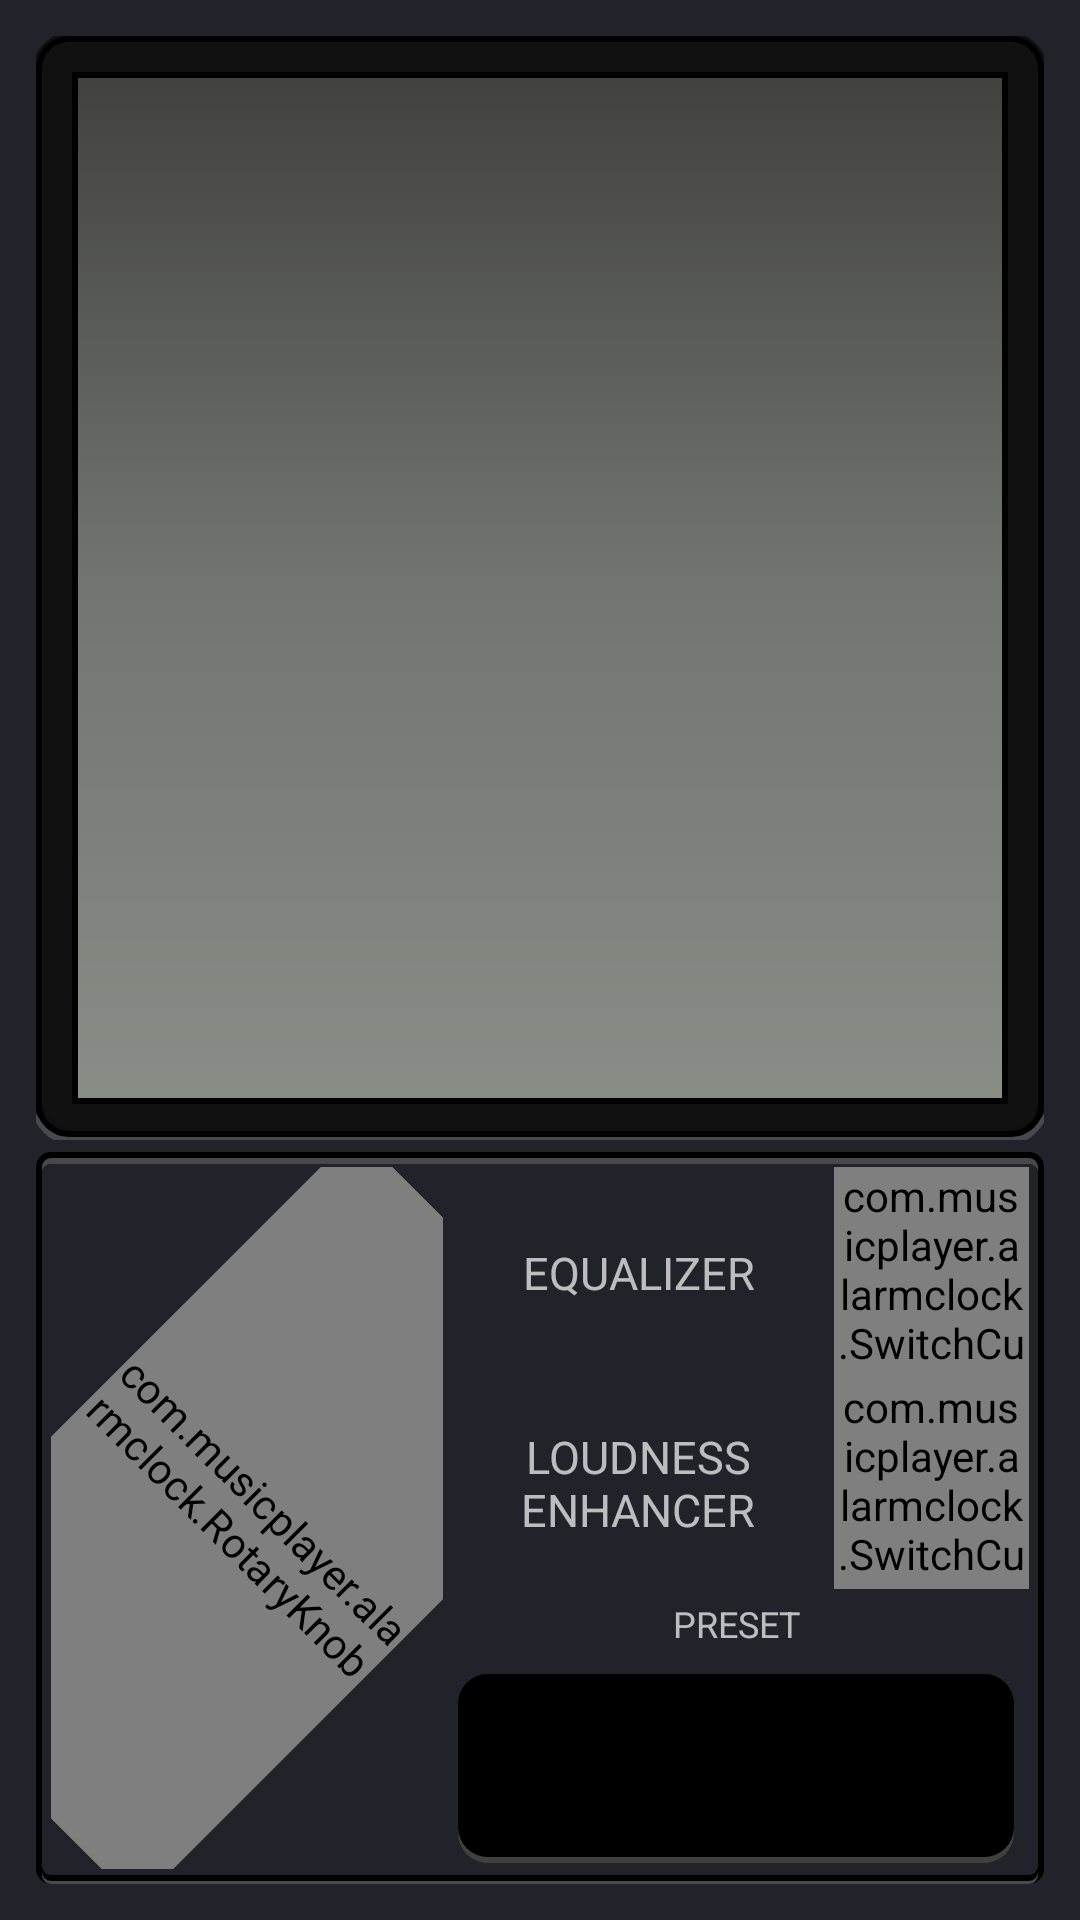

This screen was rendered from an Android layout file. Write that file and the resources it references.
<!-- AndroidManifest.xml: application theme Theme.AppCompat.NoActionBar.Launcher -->
<!-- res/layout/fragment_equalizer.xml -->
<?xml version="1.0" encoding="utf-8"?>
<FrameLayout xmlns:android="http://schemas.android.com/apk/res/android"
    xmlns:app="http://schemas.android.com/apk/res-auto"
    android:layout_width="match_parent"
    android:layout_height="match_parent"
    android:orientation="horizontal"
    android:padding="5dp">

    <LinearLayout
        android:layout_width="match_parent"
        android:layout_height="match_parent"
        android:orientation="vertical"
        android:padding="5dp">

        <LinearLayout
            android:id="@+id/equalizers_panel"
            android:layout_width="match_parent"
            android:layout_height="match_parent"
            android:layout_gravity="right|center_horizontal"
            android:layout_margin="2dp"
            android:layout_weight="1"
            android:background="@drawable/display"
            android:baselineAligned="true"
            android:orientation="horizontal"
            android:padding="10dp" />

        <LinearLayout
            android:layout_width="match_parent"
            android:layout_height="match_parent"
            android:layout_margin="2dp"
            android:layout_weight="1.5"
            android:background="@drawable/panel_flat"
            android:orientation="horizontal"
            android:padding="5dp">

            <LinearLayout
                android:layout_width="match_parent"
                android:layout_height="match_parent"
                android:layout_weight="1.5"
                android:gravity="center_horizontal|center_vertical"
                android:orientation="vertical">

                <com.musicplayer.alarmclock.RotaryKnob
                    android:id="@+id/loudness_enhancer_knob"
                    android:layout_width="match_parent"
                    android:layout_height="match_parent"
                    android:layout_weight="1"
                    android:rotation="45"
                    android:scaleType="fitCenter"
                    android:visibility="visible" />

                <TextView
                    android:layout_width="match_parent"
                    android:layout_height="wrap_content"
                    android:text="@string/loudness_enhancer"
                    android:textAlignment="center"
                    android:textSize="12sp"
                    android:visibility="gone" />

            </LinearLayout>

            <LinearLayout
                android:layout_width="match_parent"
                android:layout_height="match_parent"
                android:layout_weight="1"
                android:orientation="vertical">

                <LinearLayout
                    android:layout_width="match_parent"
                    android:layout_height="match_parent"
                    android:layout_weight="2"
                    android:gravity="center_vertical"
                    android:orientation="vertical">

                    <LinearLayout
                        android:layout_width="match_parent"
                        android:layout_height="match_parent"
                        android:layout_weight="1"
                        android:orientation="horizontal">

                        <TextView
                            android:layout_width="match_parent"
                            android:layout_height="match_parent"
                            android:layout_weight="1"
                            android:gravity="center_horizontal|center_vertical"
                            android:maxLines="1"
                            android:padding="5dp"
                            android:singleLine="false"
                            android:text="@string/equalizer"
                            app:autoSizeMaxTextSize="15sp"
                            app:autoSizeMinTextSize="8sp"
                            app:autoSizeTextType="uniform" />

                        <FrameLayout
                            android:layout_width="match_parent"
                            android:layout_height="wrap_content"
                            android:layout_gravity="center_vertical"
                            android:layout_weight="2">

                            <com.musicplayer.alarmclock.SwitchCustom
                                android:id="@+id/equalizerSwitch"
                                android:layout_width="wrap_content"
                                android:layout_height="wrap_content"
                                android:layout_gravity="center"
                                android:thumb="@drawable/thumb"
                                app:splitTrack="false"
                                app:track="@drawable/switch_selector" />
                        </FrameLayout>

                    </LinearLayout>

                    <LinearLayout
                        android:layout_width="match_parent"
                        android:layout_height="match_parent"
                        android:layout_weight="1"
                        android:gravity="center_vertical"
                        android:orientation="horizontal">

                        <TextView
                            android:layout_width="match_parent"
                            android:layout_height="match_parent"
                            android:layout_weight="1"
                            android:gravity="center_horizontal|center_vertical"
                            android:maxLines="2"
                            android:padding="5dp"
                            android:singleLine="false"
                            android:text="@string/loudness_enhancer"
                            app:autoSizeMaxTextSize="15sp"
                            app:autoSizeMinTextSize="8sp"
                            app:autoSizeTextType="uniform" />

                        <FrameLayout
                            android:layout_width="match_parent"
                            android:layout_height="wrap_content"
                            android:layout_gravity="center_vertical"
                            android:layout_weight="2">

                            <com.musicplayer.alarmclock.SwitchCustom
                                android:id="@+id/loudnesSwitch"
                                android:layout_width="wrap_content"
                                android:layout_height="wrap_content"
                                android:layout_gravity="center"
                                android:thumb="@drawable/thumb"
                                app:splitTrack="false"
                                app:track="@drawable/switch_selector" />
                        </FrameLayout>

                    </LinearLayout>

                </LinearLayout>

                <LinearLayout
                    android:layout_width="match_parent"
                    android:layout_height="match_parent"
                    android:layout_weight="3"
                    android:orientation="vertical">

                    <TextView
                        android:layout_width="match_parent"
                        android:layout_height="match_parent"
                        android:layout_weight="3"
                        android:gravity="center_vertical"
                        android:singleLine="false"
                        android:text="@string/preset"
                        android:textAlignment="center"
                        app:autoSizeMaxTextSize="12sp"
                        app:autoSizeMinTextSize="8sp"
                        app:autoSizeTextType="uniform" />

                    <Spinner
                        android:id="@+id/presetsSpinner"
                        style="@style/Widget.AppCompat.Spinner.DropDown"
                        android:layout_width="match_parent"
                        android:layout_height="match_parent"
                        android:layout_marginLeft="5dp"
                        android:layout_marginTop="5dp"
                        android:layout_marginRight="5dp"
                        android:layout_marginBottom="2dp"
                        android:layout_weight="1"
                        android:background="@drawable/button_space" />

                </LinearLayout>

            </LinearLayout>

        </LinearLayout>

    </LinearLayout>

</FrameLayout>
<!-- resources referenced by this layout -->
<resources>
  <!-- drawable button_space (drawable) -->
  <?xml version="1.0" encoding="utf-8"?>
  <layer-list
      xmlns:android="http://schemas.android.com/apk/res/android">
      <item
          android:top="5dp"
          android:bottom="0dp"
          android:right="0dp"
          android:left="0dp">
          <shape android:shape="rectangle"
              >
              <corners
                  android:radius="10dp" />
              <solid
                  android:color="#404040">
              </solid>
          </shape>
      </item>
      <item
          android:top="0dp"
          android:bottom="2dp"
          android:right="0dp"
          android:left="0dp">
          <shape
              android:shape="rectangle">
              <solid
                  android:color="#000000">
              </solid>
              <corners
                  android:radius="10dp">
              </corners>
          </shape>
      </item>
  </layer-list>
  <!-- drawable switch_selector (drawable) -->
  <?xml version="1.0" encoding="utf-8"?>
  <selector xmlns:android="http://schemas.android.com/apk/res/android">
      <item android:state_checked="true" android:drawable="@drawable/switch_custom_enabled">
  
      </item>
  
      <item android:state_checked="false" android:drawable="@drawable/switch_custom">
  
      </item>
  </selector>
  <string name="equalizer">EQUALIZER</string>
  <string name="loudness_enhancer">LOUDNESS ENHANCER</string>
  <string name="preset">PRESET</string>
  <style name="Theme.AppCompat.NoActionBar.Launcher">
          <item name="android:windowBackground">@drawable/splash</item>
  
          
          
      </style>
  <color name="background_blue">#22222A</color>
  <!-- drawable switch_custom (drawable) -->
  <?xml version="1.0" encoding="utf-8"?>
  <layer-list
          xmlns:android="http://schemas.android.com/apk/res/android" >
      <item>
          <shape android:shape="rectangle">
              <padding
                  android:left="2dp"
                  android:top="1dp"
                  android:right="2dp"
                  android:bottom="1dp" />
  
              <corners android:radius="1dp"/>
  
          </shape>
  
      </item>
      <item>
          <shape android:shape="rectangle">
              <padding
                  android:left="3dp"
                  android:top="5dp"
                  android:right="3dp"
                  android:bottom="5dp" />
              <gradient
                  android:angle="270"
                  android:startColor="#000000"
                  android:centerColor="#222222"
                  android:endColor="#424242"
                  android:type="linear"
                  android:useLevel="false"  />
              <corners android:radius="100dp"/>
  
          </shape>
  
      </item>
      <item >
          <shape
              android:layout_width="match_parent"
              android:layout_height="match_parent"
              android:shape="rectangle">
  
              <corners android:radius="100dp" />
              <solid android:color="#323232" />
  
          </shape>
      </item>
  </layer-list>
  <color name="light_blue">#5d5d5d</color>
  <color name="dark_blue">#242424</color>
  <!-- drawable splash (drawable) -->
  <?xml version="1.0" encoding="utf-8"?>
  <layer-list xmlns:android="http://schemas.android.com/apk/res/android"
      xmlns:app="http://schemas.android.com/apk/res-auto">
      <item>
          <shape>
              <size android:height="120dp" android:width="120dp"/>
              <solid android:color="@color/background_blue"/>
          </shape>
      </item>
      <item
          android:width="10dp"
          android:height="10dp">
          <bitmap
              android:gravity="center"
              android:scaleType="centerInside"
              android:src="@drawable/logo" />
      </item>
  
  </layer-list>
</resources>
